7-way image classification set "images" from GitHub (KingOfDem0n/ball_tracking); label vocabulary: 5 points star, 8 points star, arrow, heart, octagon, rainbow, triangle.

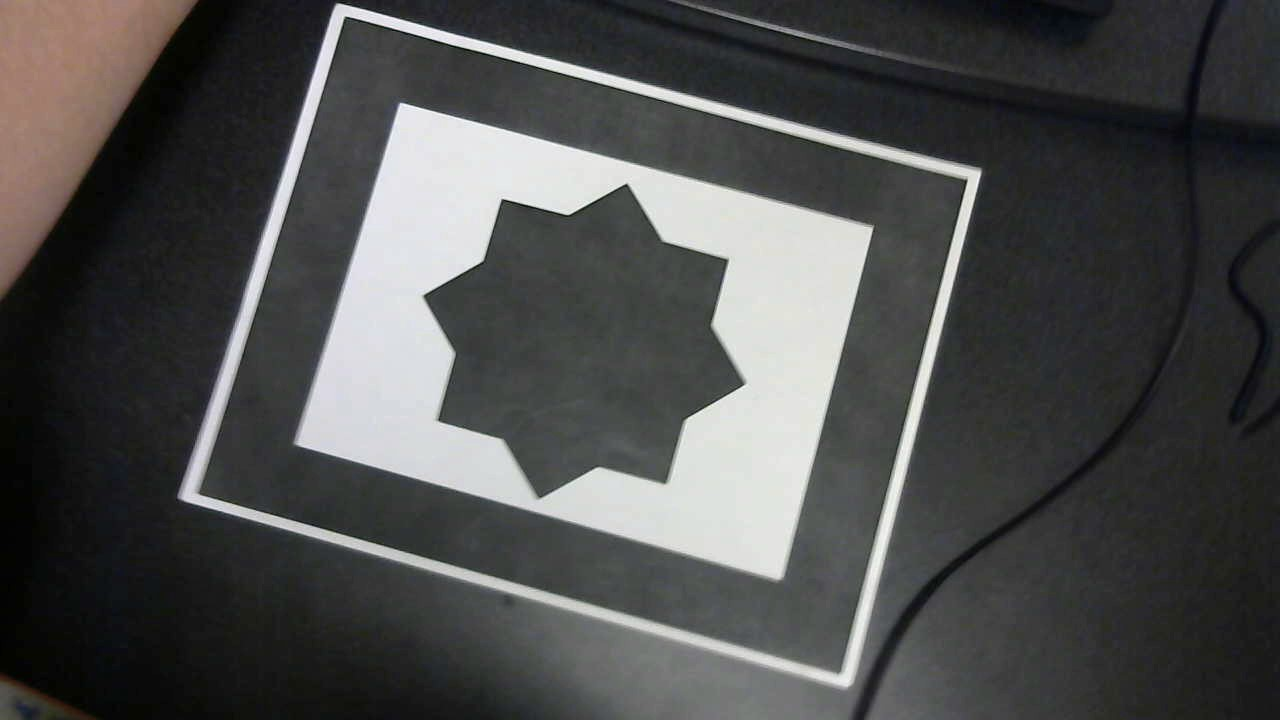
Label: 8 points star

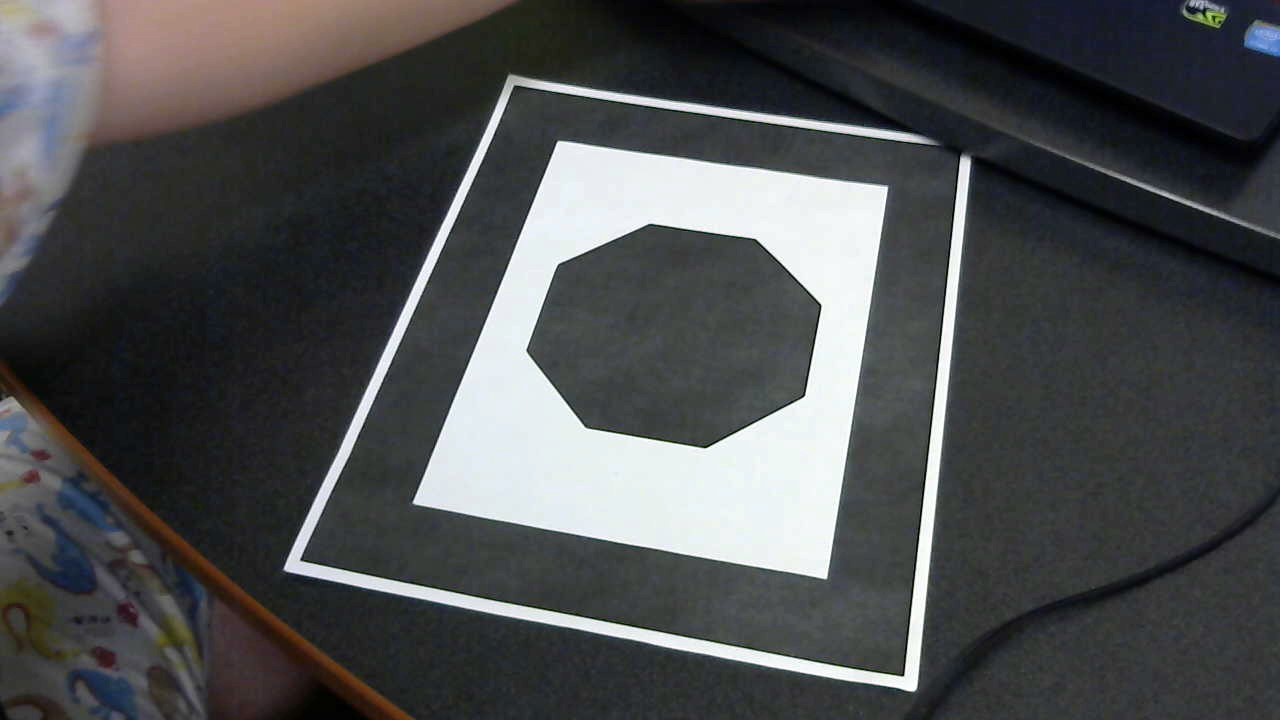
Label: octagon

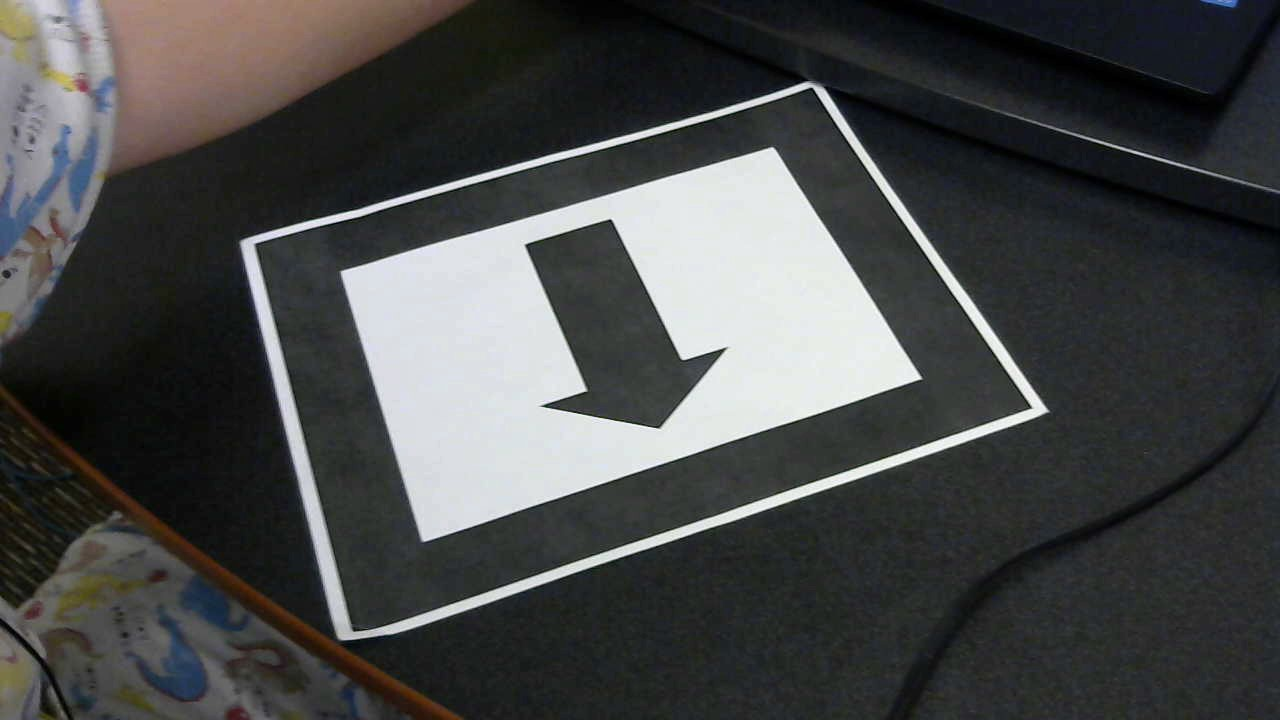
Label: arrow

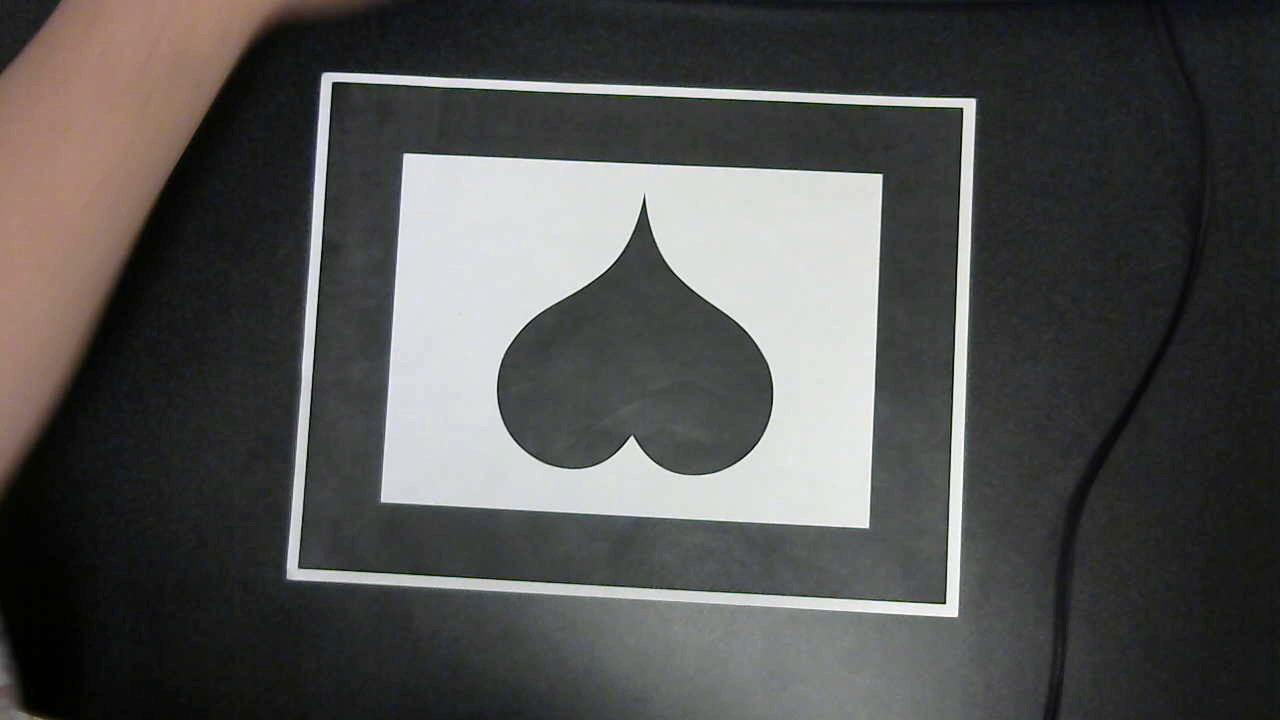
Label: heart

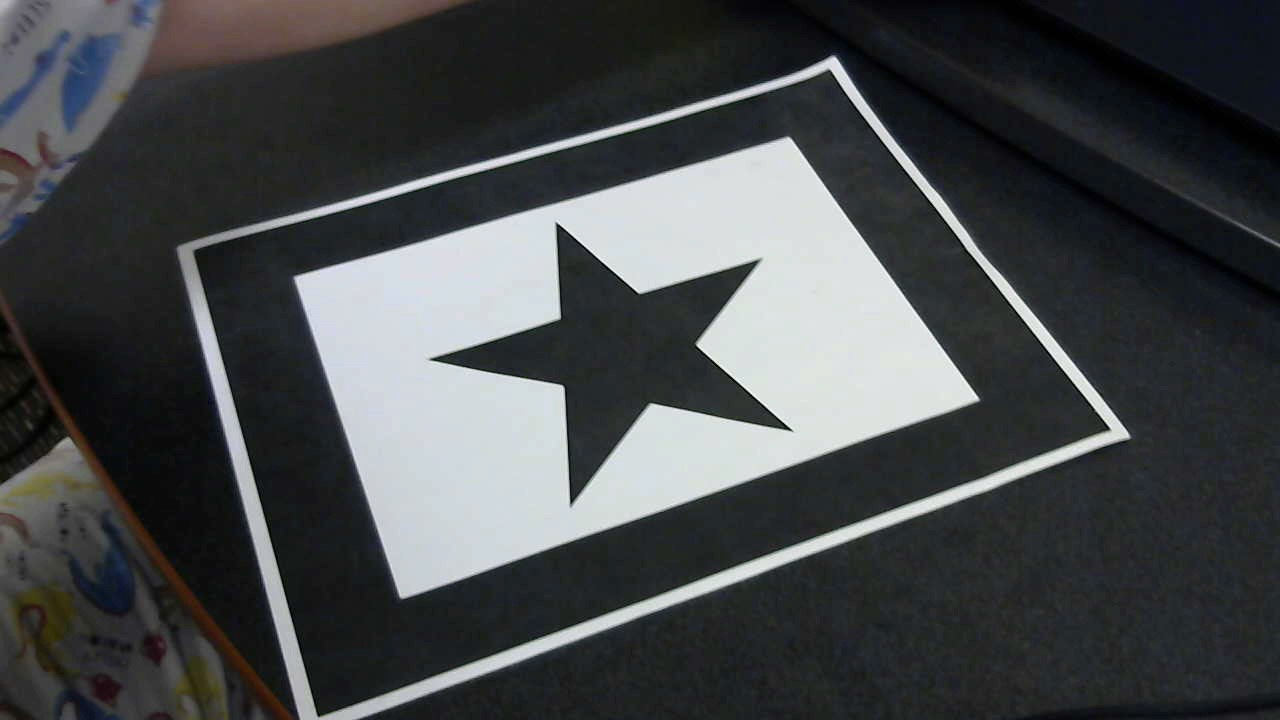
Label: 5 points star

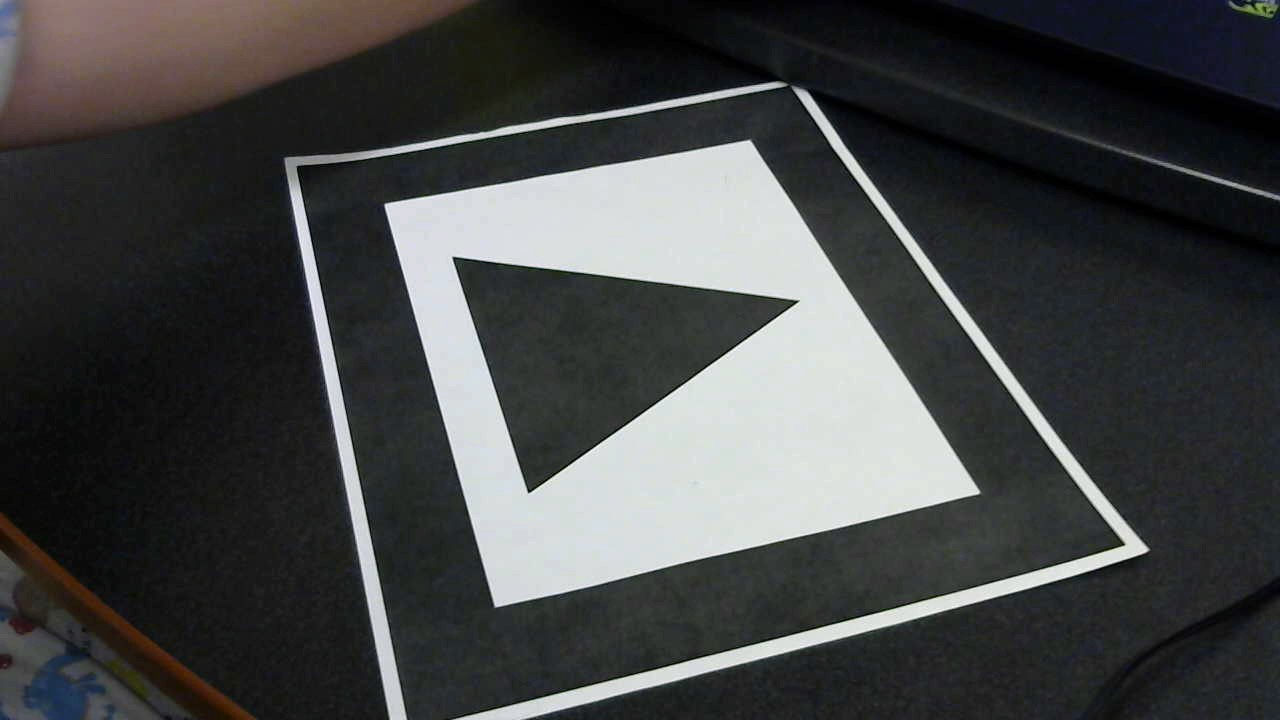
Label: triangle
